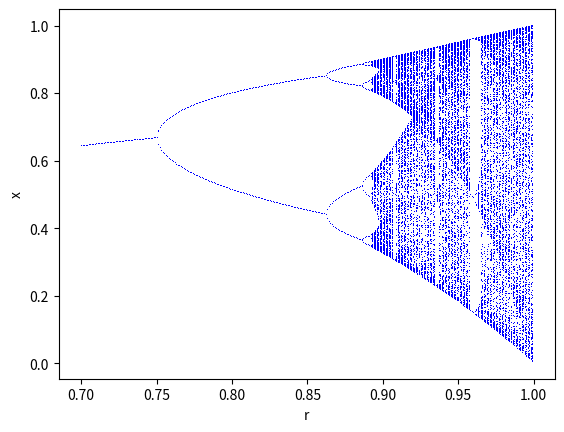

Reproduce this figure in Python.
#
# Program 5.2: Period doubling (perioddbl.ipynb)
# [redacted]
#

import matplotlib.pyplot as plt     # get matplotlib plot functions
%matplotlib notebook

ntrans, nsteps = 1000, 200          # num. of transients and to keep
r, rend, dr, x, xa = 0.7, 1.0, 0.001, 0.5, [0.0]*nsteps
plt.figure()
while r <= rend:
    for i in range(ntrans): x = 4*r*x*(1-x)     # discard transients
    for i in range(nsteps): xa[i], x = x, 4*r*x*(1-x)  # keep rest
    plt.plot([r]*nsteps, xa, 'b,')              # blue pixel markers
    r = r + dr
plt.xlabel('r'),  plt.ylabel('x'), plt.show()

